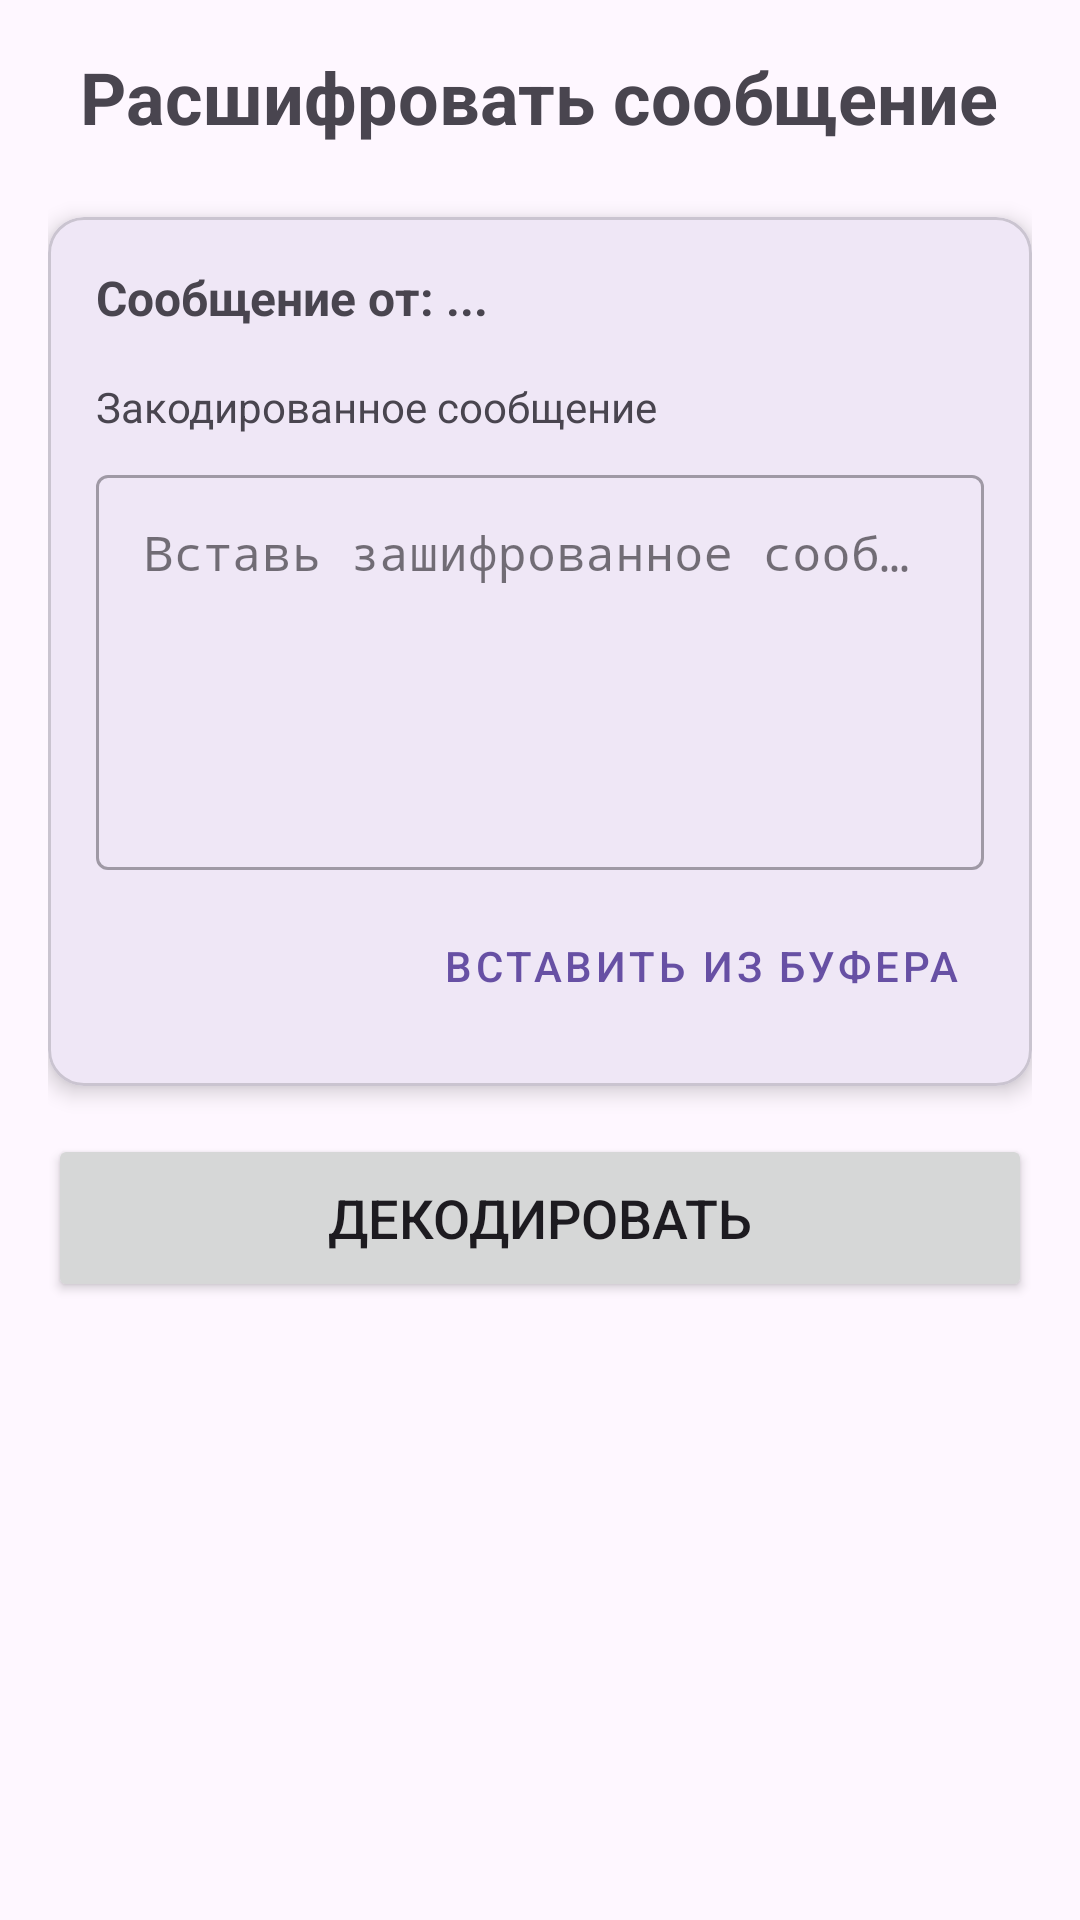

This screen was rendered from an Android layout file. Write that file and the resources it references.
<!-- AndroidManifest.xml: application theme Theme.СryptoMessage -->
<!-- res/layout/fragment_decode.xml -->
<?xml version="1.0" encoding="utf-8"?>
<ScrollView xmlns:android="http://schemas.android.com/apk/res/android"
    xmlns:app="http://schemas.android.com/apk/res-auto"
    android:layout_width="match_parent"
    android:layout_height="match_parent"
    android:fillViewport="true">

    <LinearLayout
        android:layout_width="match_parent"
        android:layout_height="wrap_content"
        android:orientation="vertical"
        android:padding="16dp">

        <TextView
            android:id="@+id/tvTitle"
            android:layout_width="wrap_content"
            android:layout_height="wrap_content"
            android:text="Расшифровать сообщение"
            android:textSize="24sp"
            android:textStyle="bold"
            android:layout_gravity="center_horizontal"
            android:layout_marginBottom="24dp" />

        <com.google.android.material.card.MaterialCardView
            android:layout_width="match_parent"
            android:layout_height="wrap_content"
            android:layout_marginBottom="16dp"
            app:cardCornerRadius="12dp"
            app:cardElevation="4dp">

            <LinearLayout
                android:layout_width="match_parent"
                android:layout_height="wrap_content"
                android:orientation="vertical"
                android:padding="16dp">

                <TextView
                    android:id="@+id/tvSender"
                    android:layout_width="wrap_content"
                    android:layout_height="wrap_content"
                    android:text="Сообщение от: ..."
                    android:textSize="16sp"
                    android:textStyle="bold" />

                <TextView
                    android:layout_width="wrap_content"
                    android:layout_height="wrap_content"
                    android:text="Закодированное сообщение"
                    android:textSize="14sp"
                    android:layout_marginTop="16dp" />

                <com.google.android.material.textfield.TextInputLayout
                    android:id="@+id/encodedInputLayout"
                    style="@style/Widget.MaterialComponents.TextInputLayout.OutlinedBox"
                    android:layout_width="match_parent"
                    android:layout_height="wrap_content"
                    android:layout_marginTop="8dp"
                    android:hint="Вставь зашифрованное сообщение">

                    <com.google.android.material.textfield.TextInputEditText
                        android:id="@+id/etEncodedMessage"
                        android:layout_width="match_parent"
                        android:layout_height="wrap_content"
                        android:inputType="textMultiLine"
                        android:minLines="5"
                        android:fontFamily="monospace"
                        android:gravity="top" />

                </com.google.android.material.textfield.TextInputLayout>

                <Button
                    android:id="@+id/btnPaste"
                    style="@style/Widget.MaterialComponents.Button.TextButton"
                    android:layout_width="wrap_content"
                    android:layout_height="wrap_content"
                    android:text="Вставить из буфера"
                    android:layout_gravity="end"
                    android:layout_marginTop="8dp" />

            </LinearLayout>
        </com.google.android.material.card.MaterialCardView>

        <Button
            android:id="@+id/btnDecode"
            android:layout_width="match_parent"
            android:layout_height="wrap_content"
            android:text="Декодировать"
            android:textSize="18sp"
            android:minHeight="56dp" />

        <com.google.android.material.card.MaterialCardView
            android:id="@+id/cardResult"
            android:layout_width="match_parent"
            android:layout_height="wrap_content"
            android:layout_marginTop="16dp"
            android:visibility="gone"
            app:cardCornerRadius="12dp"
            app:cardElevation="4dp"
            app:cardBackgroundColor="#E8F5E9">

            <LinearLayout
                android:layout_width="match_parent"
                android:layout_height="wrap_content"
                android:orientation="vertical"
                android:padding="16dp">

                <TextView
                    android:layout_width="wrap_content"
                    android:layout_height="wrap_content"
                    android:text="Расшифрованное сообщение:"
                    android:textSize="16sp"
                    android:textStyle="bold" />

                <TextView
                    android:id="@+id/tvDecodedMessage"
                    android:layout_width="match_parent"
                    android:layout_height="wrap_content"
                    android:textSize="16sp"
                    android:layout_marginTop="8dp" />

            </LinearLayout>
        </com.google.android.material.card.MaterialCardView>

    </LinearLayout>
</ScrollView>
<!-- resources referenced by this layout -->
<resources>
  <style name="Theme.СryptoMessage" parent="Base.Theme.СryptoMessage" />
  <style name="Base.Theme.СryptoMessage" parent="Theme.Material3.DayNight.NoActionBar">
          
          
      </style>
</resources>
